Dataset: Final-400X (GitHub, pratham-asthana/BCD). Classes: benign, malignant.

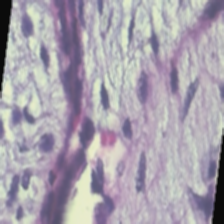
Label: benign

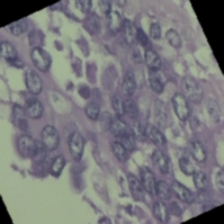
Label: benign

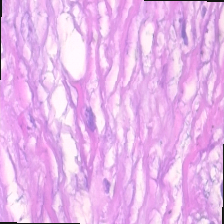
Label: malignant

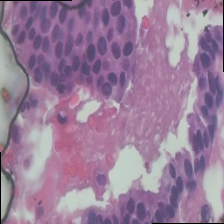
Label: malignant

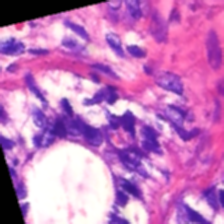
Label: benign

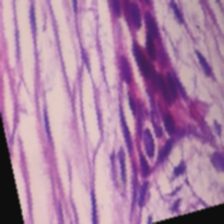
Label: benign
